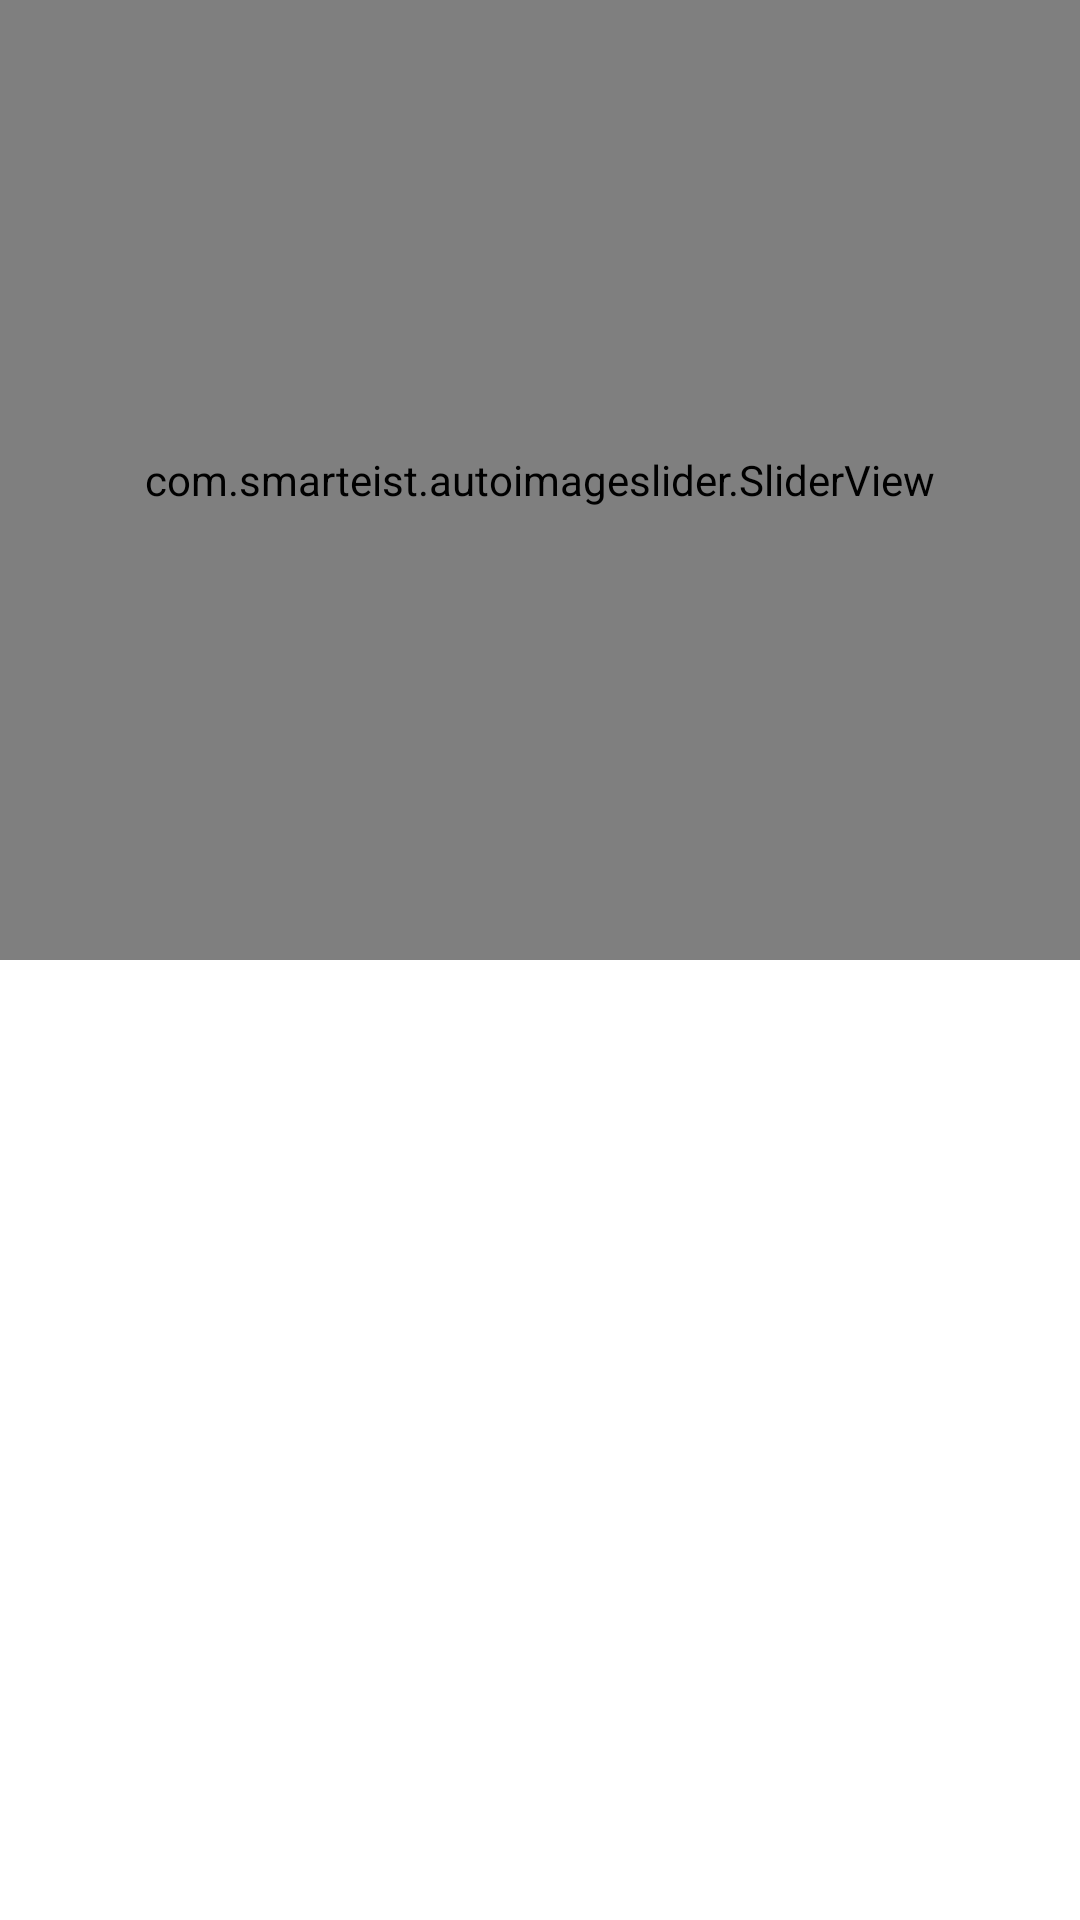

Produce the Android XML layout that renders to this screen, including the resource entries it uses.
<!-- AndroidManifest.xml: application theme Theme.IndonesianTravelGuide -->
<!-- res/layout/activity_detail.xml -->
<?xml version="1.0" encoding="utf-8"?>
<ScrollView xmlns:android="http://schemas.android.com/apk/res/android"
    xmlns:app="http://schemas.android.com/apk/res-auto"
    xmlns:tools="http://schemas.android.com/tools"
    android:layout_width="match_parent"
    android:layout_height="match_parent"
    tools:context=".DetailActivity">

    <androidx.constraintlayout.widget.ConstraintLayout
        android:layout_width="match_parent"
        android:layout_height="match_parent">

        <LinearLayout
            android:id="@+id/ll"
            android:layout_width="match_parent"
            android:layout_height="wrap_content"
            android:layout_marginHorizontal="24dp"
            android:layout_marginVertical="16dp"
            android:orientation="vertical"
            app:layout_constraintEnd_toEndOf="parent"
            app:layout_constraintStart_toStartOf="parent"
            app:layout_constraintTop_toBottomOf="@+id/imgSlider">

            <TextView
                android:id="@+id/title"
                android:layout_width="wrap_content"
                android:layout_height="wrap_content"
                android:textColor="@color/black"
                android:textSize="24sp"
                android:textStyle="bold" />

            <TextView
                android:id="@+id/tag"
                android:layout_width="wrap_content"
                android:layout_height="wrap_content"
                android:layout_marginTop="0dp"
                android:textColor="@color/black"
                android:textSize="16sp" />

            <TextView
                android:id="@+id/description"
                android:layout_width="wrap_content"
                android:layout_height="wrap_content"
                android:layout_marginTop="4dp"
                android:textColor="@color/black"
                android:textSize="14sp" />
        </LinearLayout>


        <com.smarteist.autoimageslider.SliderView
            android:id="@+id/imgSlider"
            android:layout_width="match_parent"
            android:layout_height="320dp"
            app:layout_constraintEnd_toEndOf="parent"
            app:layout_constraintHorizontal_bias="0.0"
            app:layout_constraintStart_toStartOf="parent"
            app:layout_constraintTop_toTopOf="parent"
            app:sliderAnimationDuration="600"
            app:sliderAutoCycleDirection="back_and_forth"
            app:sliderAutoCycleEnabled="true"
            app:sliderIndicatorAnimationDuration="600"
            app:sliderIndicatorGravity="center_horizontal|bottom"
            app:sliderIndicatorMargin="15dp"
            app:sliderIndicatorOrientation="horizontal"
            app:sliderIndicatorPadding="3dp"
            app:sliderIndicatorRadius="2dp"
            app:sliderIndicatorSelectedColor="#fff"
            app:sliderIndicatorUnselectedColor="#5A5A5A"
            app:sliderScrollTimeInSec="1"
            app:sliderStartAutoCycle="true"
             />

        <ImageButton
            android:id="@+id/open_maps"
            android:layout_width="0dp"
            android:layout_height="48dp"
            android:layout_weight="1"
            android:layout_marginEnd="24dp"
            android:layout_marginBottom="-8dp"
            app:layout_constraintBottom_toTopOf="@+id/ll"
            android:background="@drawable/ic_maps"
            app:layout_constraintEnd_toEndOf="parent" />

        <ImageButton
            android:id="@+id/back"
            android:layout_width="wrap_content"
            android:layout_height="wrap_content"
            android:layout_marginStart="20dp"
            android:layout_marginTop="24dp"
            android:background="@drawable/ic_baseline_arrow_back_ios_new_24"
            android:padding="4dp"
            app:layout_constraintStart_toStartOf="parent"
            app:layout_constraintTop_toTopOf="parent" />


    </androidx.constraintlayout.widget.ConstraintLayout>

</ScrollView>
<!-- resources referenced by this layout -->
<resources>
  <style name="Theme.IndonesianTravelGuide" parent="Theme.MaterialComponents.DayNight.NoActionBar">
          
          <item name="colorPrimary">@color/purple_500</item>
          <item name="colorPrimaryVariant">@color/purple_700</item>
          <item name="colorOnPrimary">@color/white</item>
          
          <item name="colorSecondary">@color/teal_200</item>
          <item name="colorSecondaryVariant">@color/teal_700</item>
          <item name="colorOnSecondary">@color/black</item>
          
          <item name="android:statusBarColor" tools:targetApi="l">?attr/colorPrimaryVariant</item>
          
      </style>
  <!-- not gathered from this repository: default colours our renderer supplied (Android Studio template values) -->
  <color name="purple_500">#FF6200EE</color>
  <color name="purple_700">#FF3700B3</color>
  <color name="teal_200">#FF03DAC5</color>
  <color name="teal_700">#FF018786</color>
  <color name="black">#FF000000</color>
  <color name="white">#FFFFFFFF</color>
</resources>
